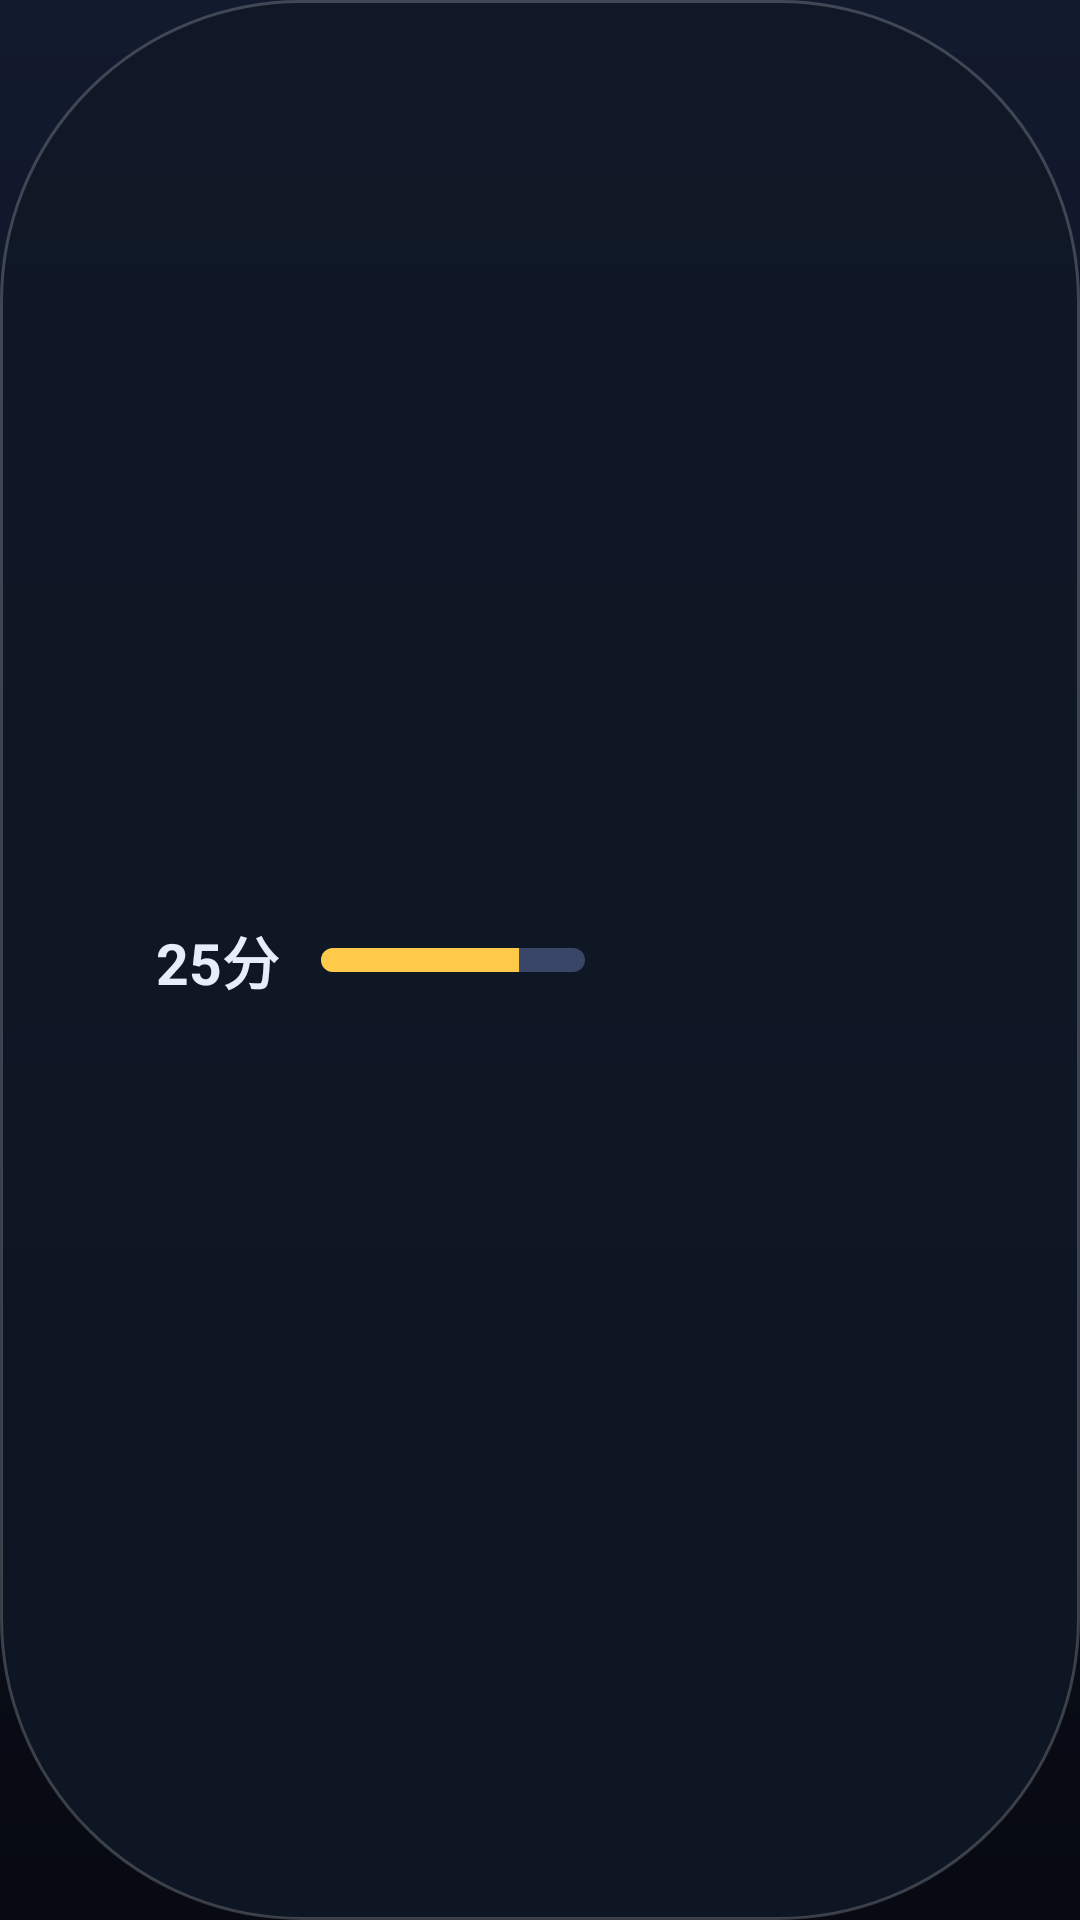

Produce the Android XML layout that renders to this screen, including the resource entries it uses.
<!-- AndroidManifest.xml: application theme Theme.TvLimit -->
<!-- res/layout/view_time_left_overlay.xml -->
<?xml version="1.0" encoding="utf-8"?>
<LinearLayout xmlns:android="http://schemas.android.com/apk/res/android"
    android:layout_width="wrap_content"
    android:layout_height="wrap_content"
    android:orientation="horizontal"
    android:paddingStart="18dp"
    android:paddingEnd="20dp"
    android:paddingTop="10dp"
    android:paddingBottom="10dp"
    android:background="@drawable/bg_time_pill"
    android:gravity="center_vertical">

    <ImageView
        android:layout_width="22dp"
        android:layout_height="22dp"
        android:src="@drawable/ic_clock"
        android:tint="@color/sun"
        android:layout_marginEnd="12dp"
        android:contentDescription="@null" />

    <TextView
        android:id="@+id/tvTimeLeftDetails"
        android:layout_width="wrap_content"
        android:layout_height="wrap_content"
        android:text="25分"
        android:textColor="@color/text_main"
        android:textSize="19sp"
        android:textStyle="bold"
        android:includeFontPadding="false" />

    <ProgressBar
        android:id="@+id/pbTimeLeft"
        style="?android:attr/progressBarStyleHorizontal"
        android:layout_width="88dp"
        android:layout_height="8dp"
        android:layout_marginStart="14dp"
        android:progressDrawable="@drawable/progress_bar_horizontal_custom"
        android:max="100"
        android:progress="75" />

</LinearLayout>
<!-- resources referenced by this layout -->
<resources>
  <color name="sun">#FFC94A</color>
  <color name="text_main">#E8EEF9</color>
  <!-- drawable bg_time_pill (drawable) -->
  <?xml version="1.0" encoding="utf-8"?>
  <shape xmlns:android="http://schemas.android.com/apk/res/android"
      android:shape="rectangle">
      <solid android:color="#D9101826" />
      <stroke android:width="1dp" android:color="#33FFFFFF" />
      <corners android:radius="100dp" />
  </shape>
  <!-- drawable progress_bar_horizontal_custom (drawable) -->
  <?xml version="1.0" encoding="utf-8"?>
  <layer-list xmlns:android="http://schemas.android.com/apk/res/android">
      <item android:id="@android:id/background">
          <shape android:shape="rectangle">
              <solid android:color="#3A4668" />
              <corners android:radius="100dp" />
          </shape>
      </item>
      <item android:id="@android:id/progress">
          <clip>
              <shape android:shape="rectangle">
                  <solid android:color="@color/sun" />
                  <corners android:radius="100dp" />
              </shape>
          </clip>
      </item>
  </layer-list>
  <style name="Theme.TvLimit" parent="Theme.AppCompat.NoActionBar">
          <item name="colorPrimary">@color/sun</item>
          <item name="colorPrimaryDark">@color/bg_deep</item>
          <item name="colorAccent">@color/sky</item>
          <item name="android:windowBackground">@drawable/bg_screen</item>
          <item name="android:colorBackground">@color/bg_deep</item>
          <item name="android:textColorPrimary">@color/text_main</item>
          <item name="android:textColorSecondary">@color/text_sub</item>
          <item name="android:windowFullscreen">true</item>
          <item name="android:windowContentOverlay">@null</item>
          <item name="android:windowActionBar">false</item>
          <item name="android:windowNoTitle">true</item>
      </style>
  <color name="bg_deep">#0D1220</color>
  <color name="sky">#5AC8FA</color>
  <!-- drawable bg_screen (drawable) -->
  <?xml version="1.0" encoding="utf-8"?>
  <shape xmlns:android="http://schemas.android.com/apk/res/android"
      android:shape="rectangle">
      <gradient
          android:angle="270"
          android:startColor="#121A2E"
          android:centerColor="#0C1120"
          android:endColor="#070A12" />
  </shape>
  <color name="text_sub">#9FAAC2</color>
</resources>
